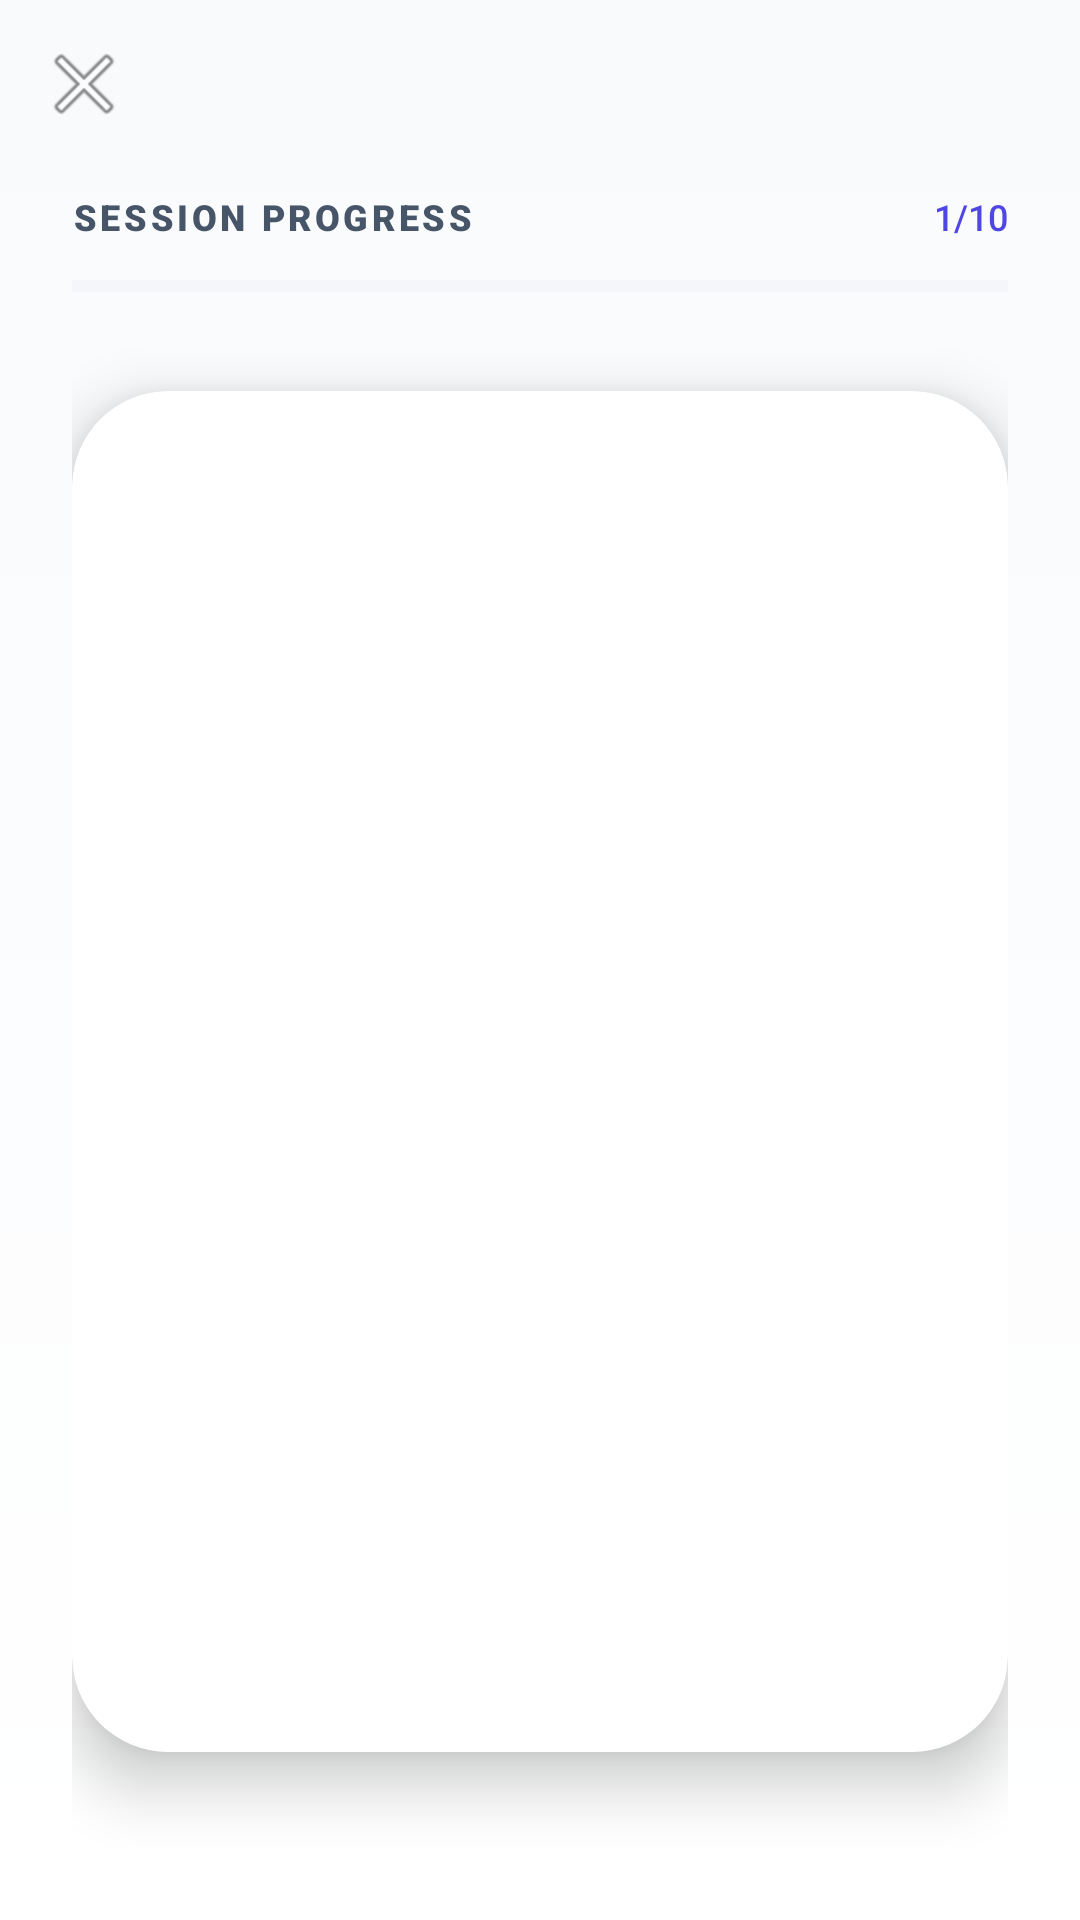

Reconstruct the res/layout file that produces this screen, plus the resources it refers to.
<!-- AndroidManifest.xml: application theme Theme.QuizIt -->
<!-- res/layout/activity_study.xml -->
<?xml version="1.0" encoding="utf-8"?>
<androidx.coordinatorlayout.widget.CoordinatorLayout xmlns:android="http://schemas.android.com/apk/res/android"
    xmlns:app="http://schemas.android.com/apk/res-auto"
    android:layout_width="match_parent"
    android:layout_height="match_parent"
    android:background="@drawable/study_background">

    <com.google.android.material.appbar.AppBarLayout
        android:layout_width="match_parent"
        android:layout_height="wrap_content"
        android:background="@android:color/transparent"
        app:elevation="0dp">

        <com.google.android.material.appbar.MaterialToolbar
            android:id="@+id/toolbar"
            android:layout_width="match_parent"
            android:layout_height="?attr/actionBarSize"
            app:navigationIcon="@android:drawable/ic_menu_close_clear_cancel"
            app:titleTextColor="@color/textPrimary"
            app:titleTextAppearance="@style/TextAppearance.MaterialComponents.Headline6" />

    </com.google.android.material.appbar.AppBarLayout>

    <LinearLayout
        android:id="@+id/layoutStudyContent"
        android:layout_width="match_parent"
        android:layout_height="match_parent"
        android:orientation="vertical"
        android:paddingHorizontal="24dp"
        android:paddingBottom="24dp"
        app:layout_behavior="@string/appbar_scrolling_view_behavior">

        <LinearLayout
            android:layout_width="match_parent"
            android:layout_height="wrap_content"
            android:orientation="horizontal"
            android:gravity="center_vertical"
            android:layout_marginTop="8dp"
            android:layout_marginBottom="12dp">
            
            <TextView
                android:id="@+id/tvProgressLabel"
                android:layout_width="0dp"
                android:layout_height="wrap_content"
                android:layout_weight="1"
                android:text="Session Progress"
                android:textAllCaps="true"
                android:textSize="12sp"
                android:fontFamily="sans-serif-black"
                android:textColor="@color/textSecondary"
                android:letterSpacing="0.1" />

            <TextView
                android:id="@+id/tvProgressCount"
                android:layout_width="wrap_content"
                android:layout_height="wrap_content"
                android:text="1/10"
                android:textSize="12sp"
                android:fontFamily="sans-serif-medium"
                android:textColor="@color/primaryBlue" />
        </LinearLayout>

        <ProgressBar
            android:id="@+id/studyProgress"
            style="@style/Widget.AppCompat.ProgressBar.Horizontal"
            android:layout_width="match_parent"
            android:layout_height="6dp"
            android:layout_marginBottom="32dp"
            android:progressTint="@color/primaryBlue"
            android:progressBackgroundTint="@color/divider" />

        <com.google.android.material.card.MaterialCardView
            android:id="@+id/cardQuestion"
            android:layout_width="match_parent"
            android:layout_height="0dp"
            android:layout_weight="1"
            android:layout_marginBottom="32dp"
            app:cardCornerRadius="32dp"
            app:cardElevation="12dp"
            app:strokeWidth="0dp"
            android:clickable="true"
            android:focusable="true"
            app:rippleColor="@color/primaryLight">

            <TextView
                android:id="@+id/tvDisplay"
                android:layout_width="match_parent"
                android:layout_height="match_parent"
                android:fontFamily="sans-serif-medium"
                android:gravity="center"
                android:padding="32dp"
                android:textColor="@color/textPrimary"
                android:textSize="24sp"
                android:lineSpacingExtra="6dp" />
        </com.google.android.material.card.MaterialCardView>

        
        <LinearLayout
            android:id="@+id/layoutMCQ"
            android:layout_width="match_parent"
            android:layout_height="wrap_content"
            android:orientation="vertical"
            android:visibility="gone">

            <com.google.android.material.button.MaterialButton
                android:id="@+id/btnOptionA"
                style="@style/Widget.MaterialComponents.Button.OutlinedButton"
                android:layout_width="match_parent"
                android:layout_height="68dp"
                android:layout_marginBottom="12dp"
                android:paddingStart="24dp"
                android:paddingEnd="24dp"
                android:textAlignment="viewStart"
                android:textAllCaps="false"
                android:textColor="@color/textPrimary"
                android:textSize="16sp"
                app:cornerRadius="20dp"
                app:strokeColor="@color/option_unselected_stroke"
                app:strokeWidth="2dp"
                app:rippleColor="@color/primaryLight" />

            <com.google.android.material.button.MaterialButton
                android:id="@+id/btnOptionB"
                style="@style/Widget.MaterialComponents.Button.OutlinedButton"
                android:layout_width="match_parent"
                android:layout_height="68dp"
                android:layout_marginBottom="12dp"
                android:paddingStart="24dp"
                android:paddingEnd="24dp"
                android:textAlignment="viewStart"
                android:textAllCaps="false"
                android:textColor="@color/textPrimary"
                android:textSize="16sp"
                app:cornerRadius="20dp"
                app:strokeColor="@color/option_unselected_stroke"
                app:strokeWidth="2dp"
                app:rippleColor="@color/primaryLight" />

            <com.google.android.material.button.MaterialButton
                android:id="@+id/btnOptionC"
                style="@style/Widget.MaterialComponents.Button.OutlinedButton"
                android:layout_width="match_parent"
                android:layout_height="68dp"
                android:layout_marginBottom="12dp"
                android:paddingStart="24dp"
                android:paddingEnd="24dp"
                android:textAlignment="viewStart"
                android:textAllCaps="false"
                android:textColor="@color/textPrimary"
                android:textSize="16sp"
                app:cornerRadius="20dp"
                app:strokeColor="@color/option_unselected_stroke"
                app:strokeWidth="2dp"
                app:rippleColor="@color/primaryLight" />

            <com.google.android.material.button.MaterialButton
                android:id="@+id/btnOptionD"
                style="@style/Widget.MaterialComponents.Button.OutlinedButton"
                android:layout_width="match_parent"
                android:layout_height="68dp"
                android:layout_marginBottom="24dp"
                android:paddingStart="24dp"
                android:paddingEnd="24dp"
                android:textAlignment="viewStart"
                android:textAllCaps="false"
                android:textColor="@color/textPrimary"
                android:textSize="16sp"
                app:cornerRadius="20dp"
                app:strokeColor="@color/option_unselected_stroke"
                app:strokeWidth="2dp"
                app:rippleColor="@color/primaryLight" />
        </LinearLayout>

        
        <LinearLayout
            android:id="@+id/layoutManualReveal"
            android:layout_width="match_parent"
            android:layout_height="wrap_content"
            android:orientation="horizontal"
            android:visibility="gone"
            android:weightSum="2">

            <com.google.android.material.button.MaterialButton
                android:id="@+id/btnWrong"
                style="@style/Widget.MaterialComponents.Button.OutlinedButton"
                android:layout_width="0dp"
                android:layout_height="64dp"
                android:layout_marginEnd="8dp"
                android:layout_weight="1"
                android:text="@string/missed"
                android:textColor="@color/errorRed"
                android:textStyle="bold"
                app:cornerRadius="20dp"
                app:strokeColor="@color/errorRed"
                app:strokeWidth="1.5dp" />

            <com.google.android.material.button.MaterialButton
                android:id="@+id/btnCorrect"
                android:layout_width="0dp"
                android:layout_height="64dp"
                android:layout_marginStart="8dp"
                android:layout_weight="1"
                android:text="@string/got_it"
                android:textStyle="bold"
                app:backgroundTint="@color/successGreen"
                app:cornerRadius="20dp"
                app:elevation="4dp" />
        </LinearLayout>

        <com.google.android.material.button.MaterialButton
            android:id="@+id/btnNextCard"
            android:layout_width="match_parent"
            android:layout_height="64dp"
            android:text="@string/next"
            android:textSize="18sp"
            android:textStyle="bold"
            android:visibility="gone"
            app:backgroundTint="@color/primaryBlue"
            app:cornerRadius="20dp"
            app:elevation="6dp" />

    </LinearLayout>

    <LinearLayout
        android:id="@+id/layoutSummary"
        android:layout_width="match_parent"
        android:layout_height="match_parent"
        android:gravity="center"
        android:orientation="vertical"
        android:padding="32dp"
        android:visibility="gone">

        <TextView
            android:layout_width="wrap_content"
            android:layout_height="wrap_content"
            android:text="✨"
            android:textSize="80sp" />

        <TextView
            android:layout_width="wrap_content"
            android:layout_height="wrap_content"
            android:layout_marginTop="24dp"
            android:fontFamily="sans-serif-black"
            android:text="@string/session_complete"
            android:textColor="@color/textPrimary"
            android:textSize="32sp" />

        <TextView
            android:id="@+id/tvFinalScore"
            android:layout_width="wrap_content"
            android:layout_height="wrap_content"
            android:layout_marginTop="12dp"
            android:fontFamily="sans-serif-medium"
            android:textColor="@color/primaryBlue"
            android:textSize="22sp" />

        <com.google.android.material.button.MaterialButton
            android:id="@+id/btnFinishStudy"
            android:layout_width="match_parent"
            android:layout_height="68dp"
            android:layout_marginTop="64dp"
            android:text="@string/back_to_home"
            android:textSize="18sp"
            android:textStyle="bold"
            app:backgroundTint="@color/gradStart"
            app:cornerRadius="24dp"
            app:elevation="8dp" />
    </LinearLayout>

</androidx.coordinatorlayout.widget.CoordinatorLayout>
<!-- resources referenced by this layout -->
<resources>
  <color name="divider">#E2E8F0</color>
  <color name="errorRed">#EF4444</color>
  <color name="gradStart">#4F46E5</color>
  <color name="option_unselected_stroke">#E2E8F0</color>
  <color name="primaryBlue">#4F46E5</color>
  <color name="primaryLight">#EEF2FF</color>
  <color name="successGreen">#10B981</color>
  <color name="textPrimary">#0F172A</color>
  <color name="textSecondary">#475569</color>
  <!-- drawable study_background (drawable) -->
  <?xml version="1.0" encoding="utf-8"?>
  <shape xmlns:android="http://schemas.android.com/apk/res/android"
      android:shape="rectangle">
      <gradient
          android:startColor="@color/surfaceLight"
          android:endColor="#FFFFFF"
          android:angle="270" />
  </shape>
  <string name="back_to_home">Back to Home</string>
  <string name="got_it">Got It</string>
  <string name="missed">Missed</string>
  <string name="next">Next</string>
  <string name="session_complete">Session Complete!</string>
  <style name="Theme.QuizIt" parent="Theme.MaterialComponents.DayNight.NoActionBar">
          
          <item name="colorPrimary">@color/primaryBlue</item>
          <item name="colorPrimaryVariant">@color/primaryDark</item>
          <item name="colorOnPrimary">@color/white</item>
          
          <item name="android:statusBarColor">@color/primaryBlue</item>
          
          <item name="colorSecondary">@color/accentIndigo</item>
          <item name="colorSecondaryVariant">@color/accentIndigo</item>
          <item name="colorOnSecondary">@color/white</item>
      </style>
  <color name="surfaceLight">#F8FAFC</color>
  <color name="primaryDark">#312E81</color>
  <color name="white">#FFFFFF</color>
  <color name="accentIndigo">#6366F1</color>
</resources>
